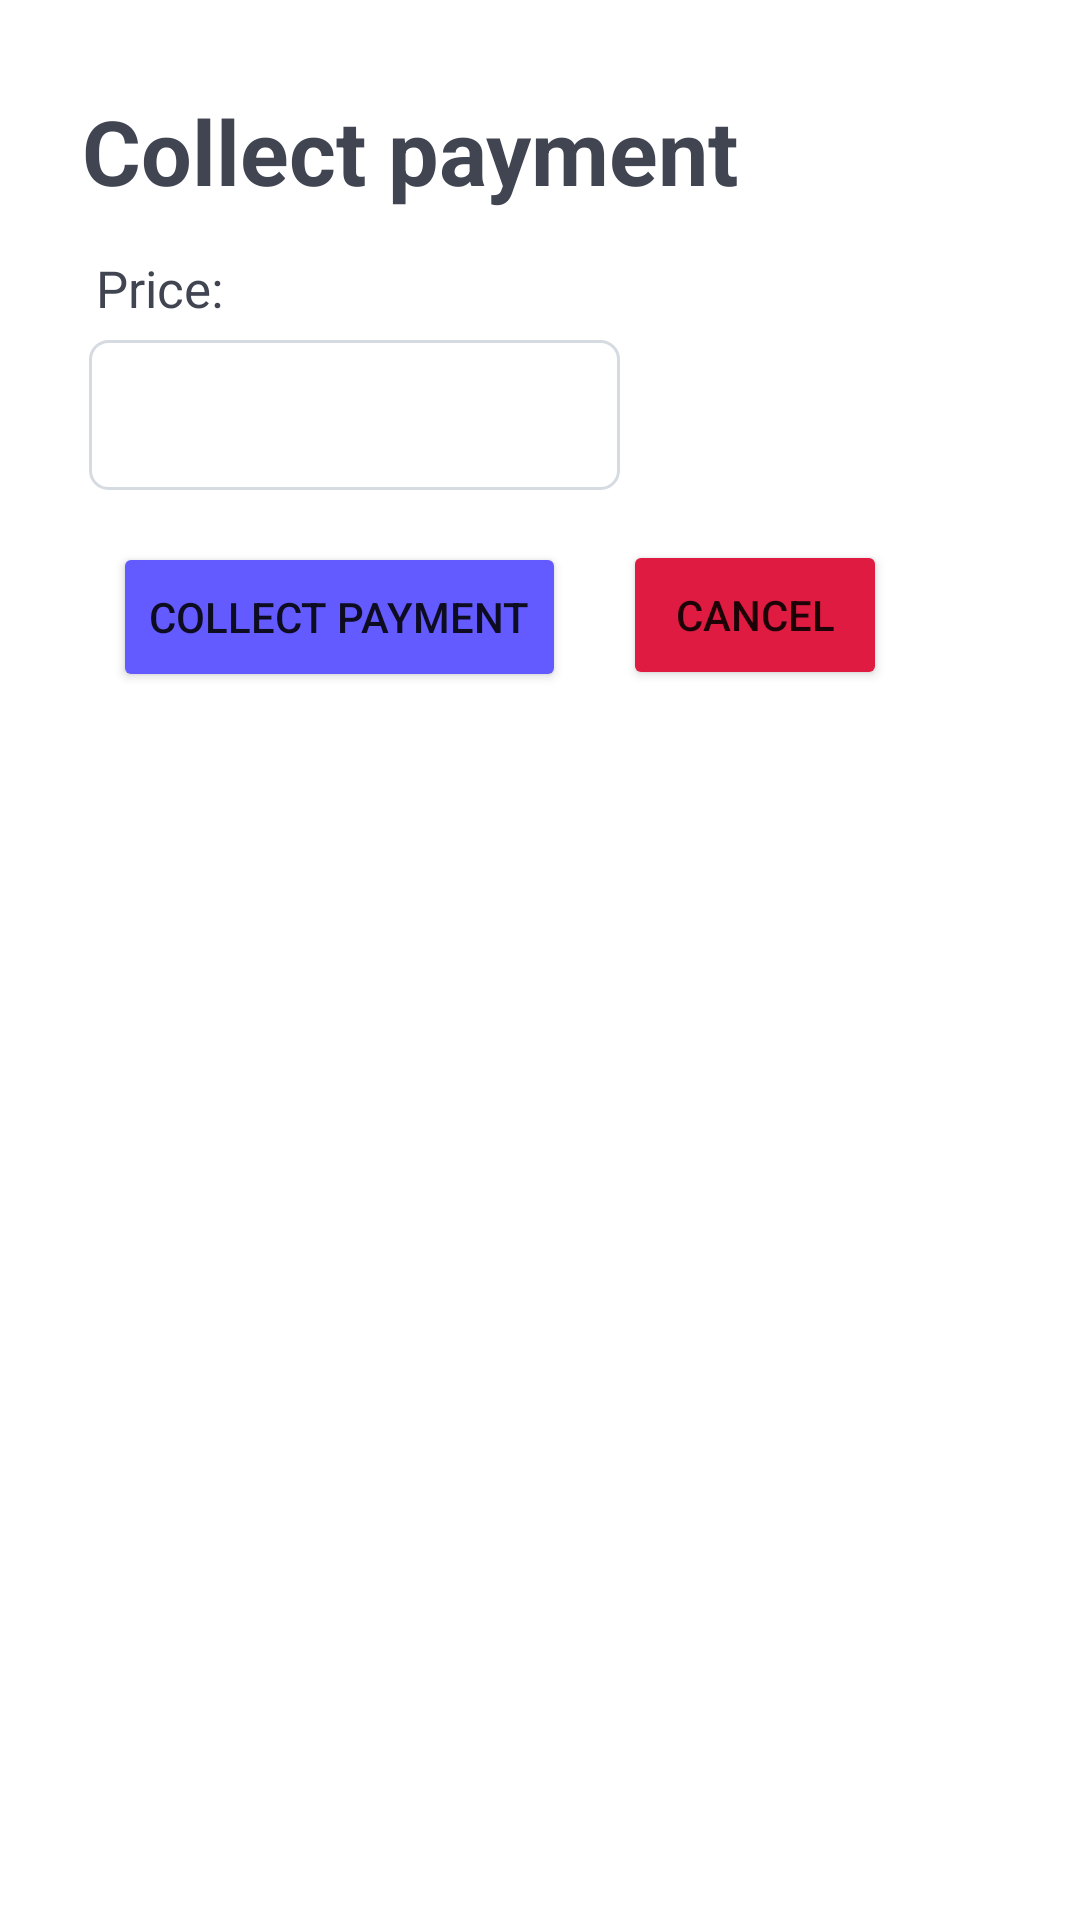

This screen was rendered from an Android layout file. Write that file and the resources it references.
<!-- AndroidManifest.xml: application theme Theme.TapToPayAndroid -->
<!-- res/layout/fragment_payment_details.xml -->
<?xml version="1.0" encoding="utf-8"?>
<androidx.constraintlayout.widget.ConstraintLayout xmlns:android="http://schemas.android.com/apk/res/android"
    xmlns:tools="http://schemas.android.com/tools"
    xmlns:app="http://schemas.android.com/apk/res-auto"
    android:layout_width="match_parent"
    android:layout_height="match_parent"
    tools:context=".fragments.PaymentDetails">

    <TextView
        android:layout_width="wrap_content"
        android:layout_height="wrap_content"
        android:text="Collect payment"
        android:textColor="#414552"
        android:textSize="30dp"
        android:textStyle="bold"
        app:layout_constraintBottom_toBottomOf="parent"
        app:layout_constraintEnd_toEndOf="parent"
        app:layout_constraintHorizontal_bias="0.193"
        app:layout_constraintStart_toStartOf="parent"
        app:layout_constraintTop_toTopOf="parent"
        app:layout_constraintVertical_bias="0.05" />

    <TextView
        android:id="@+id/price_input_label"
        android:layout_width="wrap_content"
        android:layout_height="wrap_content"
        android:text="Price: "
        android:textSize="17dp"
        android:textColor="#414552"
        app:layout_constraintBottom_toBottomOf="parent"
        app:layout_constraintEnd_toEndOf="parent"
        app:layout_constraintHorizontal_bias="0.102"
        app:layout_constraintStart_toStartOf="parent"
        app:layout_constraintTop_toTopOf="parent"
        app:layout_constraintVertical_bias="0.137" />

    <EditText
        android:id="@+id/price_input"
        android:layout_width="177dp"
        android:layout_height="50dp"
        android:inputType="number"
        app:layout_constraintBottom_toBottomOf="parent"
        app:layout_constraintEnd_toEndOf="parent"
        app:layout_constraintHorizontal_bias="0.162"
        app:layout_constraintStart_toStartOf="parent"
        app:layout_constraintTop_toTopOf="parent"
        app:layout_constraintVertical_bias="0.192"
        android:background="@drawable/edit_text_border"/>

    <Button
        android:id="@+id/collect_payment_button"
        android:layout_width="wrap_content"
        android:layout_height="50dp"
        android:text="Collect payment"
        android:backgroundTint="#635bff"
        app:layout_constraintBottom_toBottomOf="parent"
        app:layout_constraintEnd_toEndOf="parent"
        app:layout_constraintHorizontal_bias="0.18"
        app:layout_constraintStart_toStartOf="parent"
        app:layout_constraintTop_toTopOf="parent"
        app:layout_constraintVertical_bias="0.306" />

    <Button
        android:id="@+id/cancel_button"
        android:layout_width="wrap_content"
        android:layout_height="50dp"
        android:backgroundTint="#df1b41"
        android:text="Cancel"
        app:layout_constraintBottom_toBottomOf="parent"
        app:layout_constraintEnd_toEndOf="parent"
        app:layout_constraintHorizontal_bias="0.764"
        app:layout_constraintStart_toStartOf="parent"
        app:layout_constraintTop_toTopOf="parent"
        app:layout_constraintVertical_bias="0.305" />

</androidx.constraintlayout.widget.ConstraintLayout>
<!-- resources referenced by this layout -->
<resources>
  <!-- drawable edit_text_border (drawable) -->
  <shape
          xmlns:android="http://schemas.android.com/apk/res/android"
          android:shape="rectangle">
          <solid
              android:color="@android:color/transparent"/>
  
          <corners
              android:bottomRightRadius="6dp"
              android:bottomLeftRadius="6dp"
              android:topLeftRadius="6dp"
              android:topRightRadius="6dp"/>
          <stroke
              android:color="#d5dbe1"
              android:width="1dp"/>
      </shape>
  <style name="Theme.TapToPayAndroid" parent="Theme.MaterialComponents.DayNight.DarkActionBar">
          
          <item name="colorPrimary">@color/purple_500</item>
          <item name="colorPrimaryVariant">@color/purple_700</item>
          <item name="colorOnPrimary">@color/white</item>
          
          <item name="colorSecondary">@color/teal_200</item>
          <item name="colorSecondaryVariant">@color/teal_700</item>
          <item name="colorOnSecondary">@color/black</item>
          
          <item name="android:statusBarColor">?attr/colorPrimaryVariant</item>
          
      </style>
  <color name="purple_500">#635bff</color>
  <color name="purple_700">#635bff</color>
  <color name="white">#FFFFFFFF</color>
  <color name="teal_200">#FF03DAC5</color>
  <color name="teal_700">#FF018786</color>
  <color name="black">#FF000000</color>
</resources>
